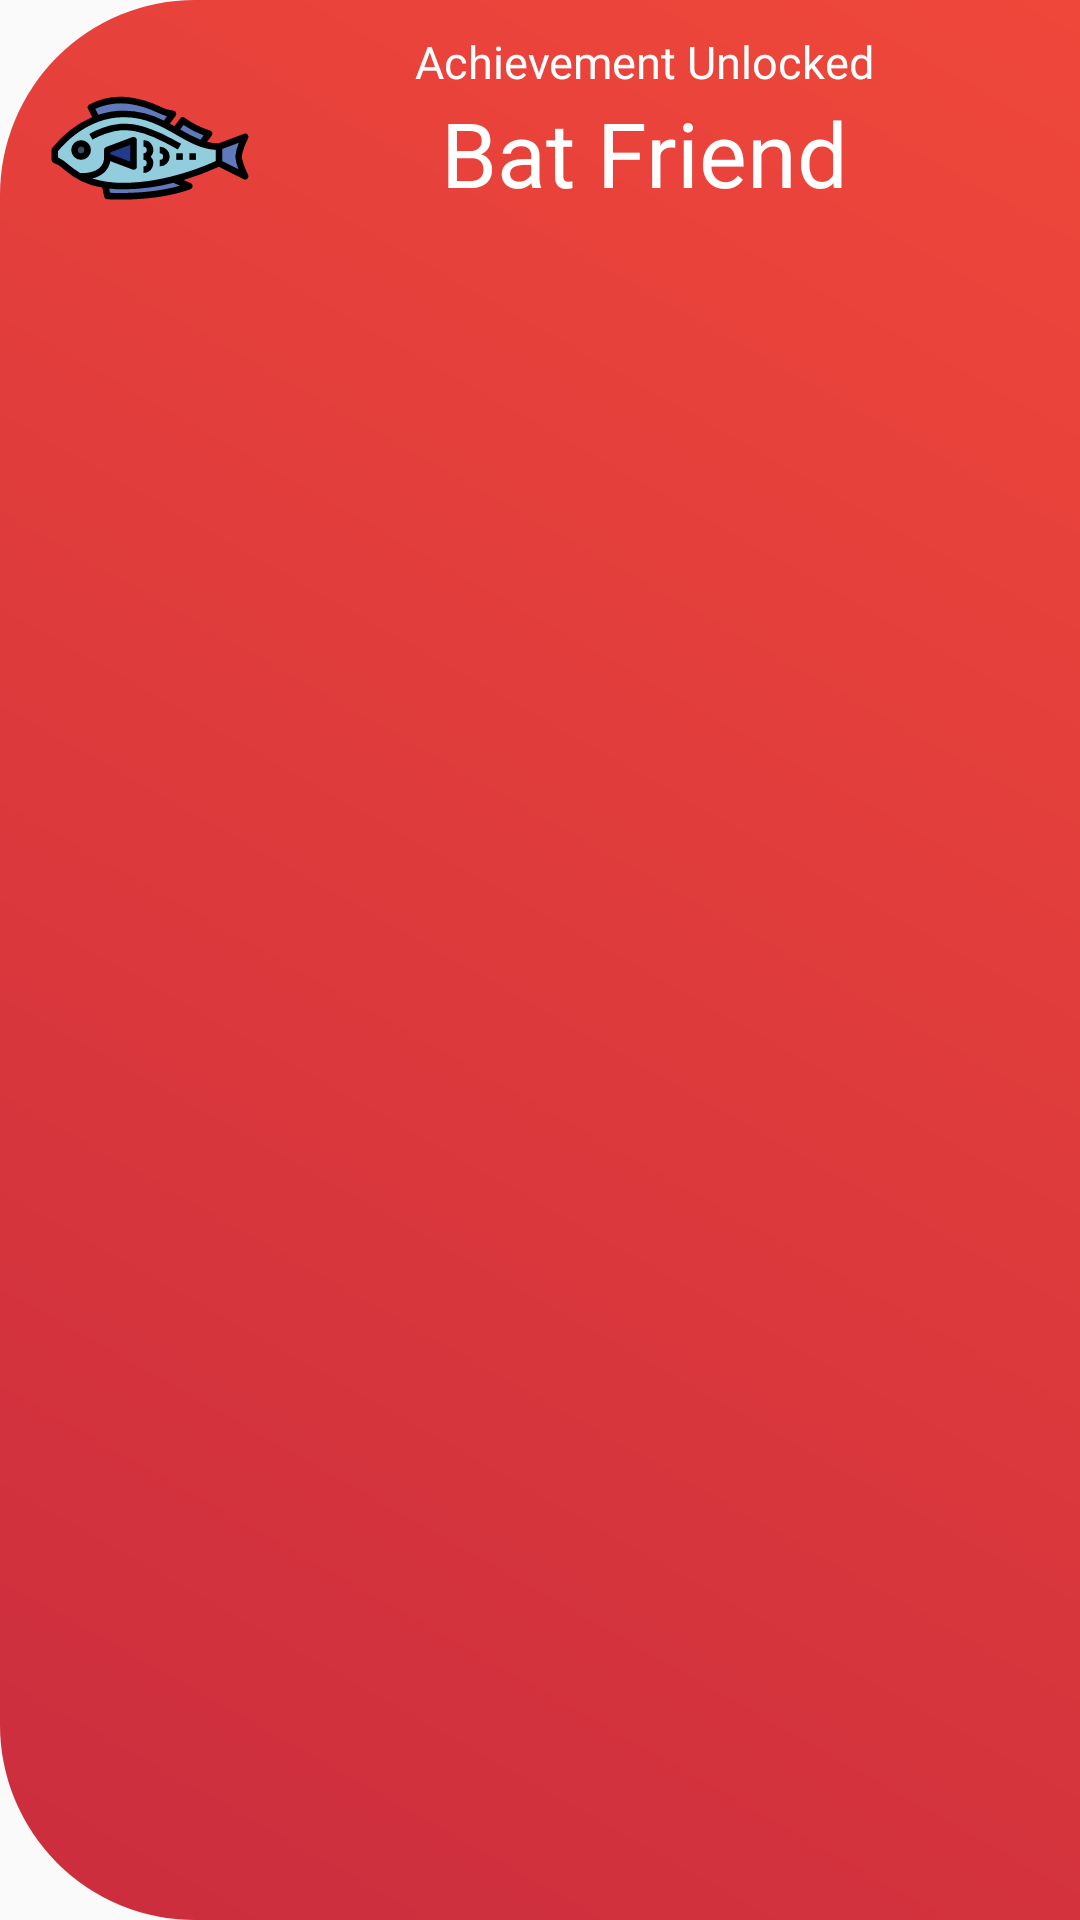

Android layout source for this screen:
<!-- AndroidManifest.xml: application theme AppTheme -->
<!-- res/layout/achievement.xml -->
<?xml version="1.0" encoding="utf-8"?>
<LinearLayout android:layout_width="300dp"
    android:id="@+id/achievement_panel"
    android:layout_height="wrap_content"
    android:layout_gravity="right"
    android:layout_marginTop="15dp"
    android:background="@drawable/achievement"
    xmlns:android="http://schemas.android.com/apk/res/android">

    <ImageView
        android:id="@+id/badge"
        android:layout_width="70dp"
        android:layout_height="70dp"
        android:src="@drawable/ic_fish" />


    <LinearLayout
        android:layout_width="match_parent"
        android:layout_height="wrap_content"
        android:bottom="15dp" android:left="15dp" android:right="15dp" android:top="15dp"
        android:gravity="center"
        android:orientation="vertical">

        <TextView
            android:layout_width="wrap_content"
            android:layout_height="wrap_content"
            android:layout_gravity="center"
            android:layout_marginTop="-5dp"
            android:text="Achievement Unlocked"
            android:textColor="#fff"
            android:textSize="15sp" />

        <TextView
            android:id="@+id/badge_title"
            android:layout_width="wrap_content"
            android:layout_height="wrap_content"
            android:text="Bat Friend"
            android:textColor="#fff"
            android:textSize="30sp" />
    </LinearLayout>


</LinearLayout>
<!-- resources referenced by this layout -->
<resources>
  <!-- drawable achievement (drawable-v24) -->
  <?xml version="1.0" encoding="utf-8"?>
  <shape xmlns:android="http://schemas.android.com/apk/res/android">
      <padding android:bottom="15dp" android:left="15dp" android:right="15dp" android:top="15dp"/>
      <corners android:bottomLeftRadius="65dp" android:topLeftRadius="65dp"/>
      <gradient android:startColor="#cb2d3e"
          android:endColor="#ef473a"
          android:angle="45"
          />
  </shape>
  <!-- drawable ic_fish: vector/xml drawable (drawable, 3998 chars, omitted) -->
  <style name="AppTheme" parent="Theme.AppCompat.Light.DarkActionBar">
          
          <item name="colorPrimary">@color/colorPrimary</item>
          <item name="colorPrimaryDark">@color/colorPrimaryDark</item>
          <item name="colorAccent">@color/colorAccent</item>
      </style>
  <!-- not gathered from this repository: default colours our renderer supplied (Android Studio template values) -->
  <color name="colorPrimary">#FF6200EE</color>
  <color name="colorPrimaryDark">#FF3700B3</color>
  <color name="colorAccent">#FF03DAC5</color>
</resources>
